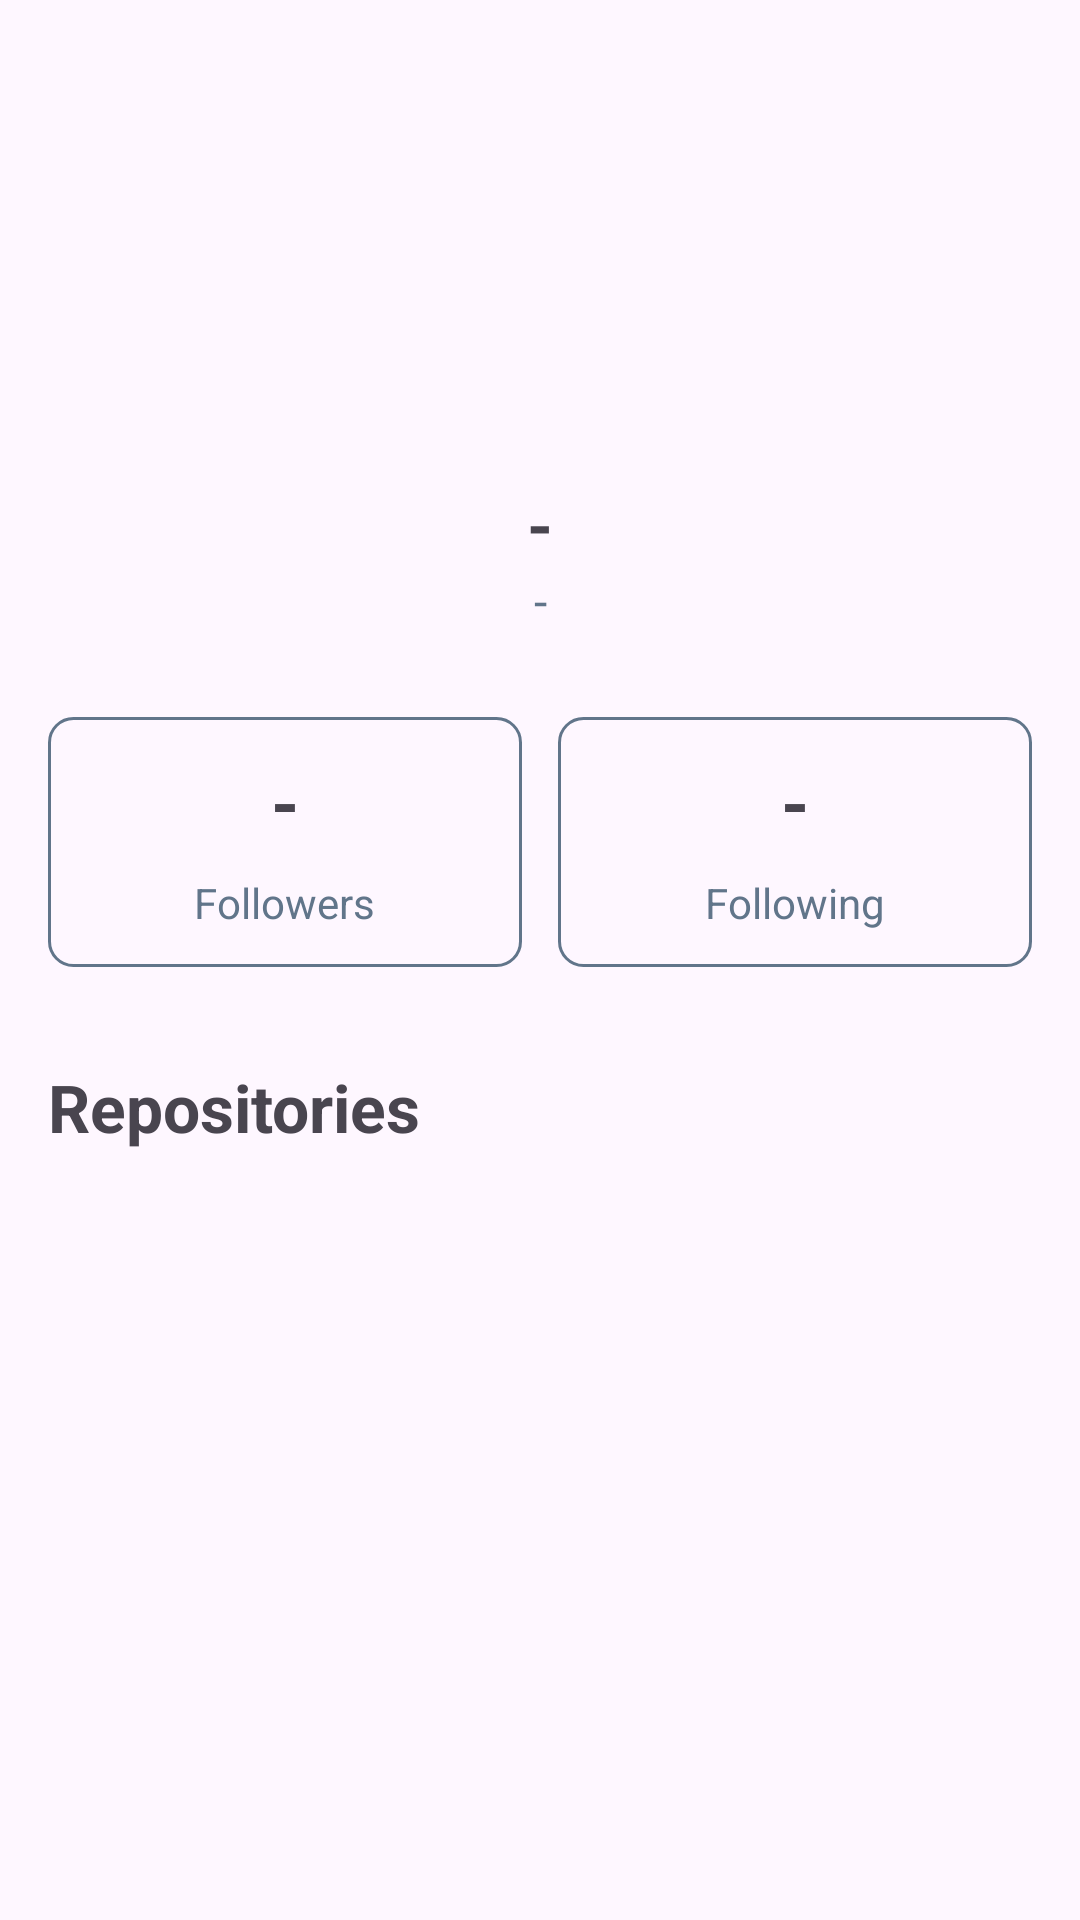

Write the Android layout XML for this screen, with the resource values it uses.
<!-- AndroidManifest.xml: application theme Theme.GitHubViewer -->
<!-- res/layout/fragment_profile.xml -->
<?xml version="1.0" encoding="utf-8"?>
<androidx.coordinatorlayout.widget.CoordinatorLayout xmlns:android="http://schemas.android.com/apk/res/android"
    xmlns:app="http://schemas.android.com/apk/res-auto"
    xmlns:tools="http://schemas.android.com/tools"
    android:layout_width="match_parent"
    android:layout_height="match_parent"
    tools:context=".presentation.profile.ProfileFragment">

    <com.google.android.material.appbar.AppBarLayout
        android:id="@+id/app_bar_layout"
        android:layout_width="match_parent"
        android:layout_height="wrap_content"
        android:background="?attr/colorSurface">

        <com.google.android.material.appbar.CollapsingToolbarLayout
            android:layout_width="match_parent"
            android:layout_height="wrap_content"
            app:contentScrim="?attr/colorPrimary"
            app:layout_scrollFlags="scroll|exitUntilCollapsed"
            app:titleEnabled="false">

            <androidx.appcompat.widget.Toolbar
                android:id="@+id/toolbar"
                android:layout_width="match_parent"
                android:layout_height="?attr/actionBarSize"
                android:theme="@style/ThemeOverlay.AppCompat.Dark.ActionBar"
                app:layout_collapseMode="pin">

                <LinearLayout
                    android:id="@+id/collapsed_profile_header"
                    android:layout_width="wrap_content"
                    android:layout_height="match_parent"
                    android:layout_marginStart="@dimen/profile_horizontal_space"
                    android:gravity="center_vertical"
                    android:orientation="horizontal"
                    android:visibility="gone">

                    <com.google.android.material.imageview.ShapeableImageView
                        android:id="@+id/image_avatar_collapsed"
                        android:layout_width="@dimen/profile_avatar_collapsed_size"
                        android:layout_height="@dimen/profile_avatar_collapsed_size"
                        android:layout_marginEnd="@dimen/profile_avatar_collapsed_margin_end"
                        app:shapeAppearanceOverlay="@style/ShapeAppearanceOverlay.CircularImageView"
                        tools:src="@drawable/avatar_placeholder_2" />

                    <TextView
                        android:id="@+id/text_name_collapsed"
                        android:layout_width="wrap_content"
                        android:layout_height="wrap_content"
                        android:text="@string/label_placeholder"
                        android:textColor="@android:color/white"
                        android:textSize="@dimen/profile_name_text_size_collapsed"
                        android:textStyle="bold"
                        tools:text="Hsu,Hsiao-Hsuan" />
                </LinearLayout>

            </androidx.appcompat.widget.Toolbar>

            <androidx.constraintlayout.widget.ConstraintLayout
                android:layout_width="match_parent"
                android:layout_height="wrap_content"
                app:layout_collapseMode="parallax"
                app:layout_collapseParallaxMultiplier="0.7">

                <com.google.android.material.imageview.ShapeableImageView
                    android:id="@+id/image_avatar"
                    android:layout_width="@dimen/profile_avatar_size"
                    android:layout_height="@dimen/profile_avatar_size"
                    android:layout_marginTop="@dimen/profile_avatar_margin_top"
                    app:layout_constraintEnd_toEndOf="parent"
                    app:layout_constraintStart_toStartOf="parent"
                    app:layout_constraintTop_toTopOf="parent"
                    app:shapeAppearanceOverlay="@style/ShapeAppearanceOverlay.CircularImageView"
                    tools:src="@drawable/avatar_placeholder_2" />

                <TextView
                    android:id="@+id/text_name"
                    android:layout_width="0dp"
                    android:layout_height="wrap_content"
                    android:layout_marginHorizontal="@dimen/profile_horizontal_space"
                    android:layout_marginTop="@dimen/profile_name_margin_top"
                    android:text="@string/label_placeholder"
                    android:textAlignment="center"
                    android:textSize="@dimen/profile_name_text_size"
                    android:textStyle="bold"
                    app:layout_constraintEnd_toEndOf="parent"
                    app:layout_constraintStart_toStartOf="parent"
                    app:layout_constraintTop_toBottomOf="@id/image_avatar"
                    tools:text="Hsu,Hsiao-Hsuan" />

                <TextView
                    android:id="@+id/text_login_name"
                    android:layout_width="0dp"
                    android:layout_height="wrap_content"
                    android:layout_marginHorizontal="@dimen/profile_horizontal_space"
                    android:text="@string/label_placeholder"
                    android:textAlignment="center"
                    android:textColor="@color/lynch"
                    android:textSize="@dimen/profile_login_name_text_size"
                    app:layout_constraintEnd_toEndOf="parent"
                    app:layout_constraintStart_toStartOf="parent"
                    app:layout_constraintTop_toBottomOf="@id/text_name"
                    tools:text="\@hsuhsiaohsuan" />

                <LinearLayout
                    android:id="@+id/layout_user_followers"
                    style="@style/RepoUserFollowBox"
                    android:layout_width="0dp"
                    android:layout_height="wrap_content"
                    android:layout_marginStart="@dimen/profile_horizontal_space"
                    android:layout_marginTop="@dimen/profile_follow_margin_top"
                    android:layout_marginEnd="@dimen/profile_follow_between_margin"
                    app:layout_constraintEnd_toStartOf="@+id/layout_user_following"
                    app:layout_constraintHorizontal_chainStyle="spread"
                    app:layout_constraintStart_toStartOf="parent"
                    app:layout_constraintTop_toBottomOf="@id/text_login_name">

                    <TextView
                        android:id="@+id/text_followers_count"
                        style="@style/RepoUserFollowCount"
                        tools:text="354" />

                    <TextView
                        style="@style/RepoUserFollowLabel"
                        android:text="@string/label_followers" />

                </LinearLayout>

                <LinearLayout
                    android:id="@+id/layout_user_following"
                    style="@style/RepoUserFollowBox"
                    android:layout_width="0dp"
                    android:layout_height="wrap_content"
                    android:layout_marginStart="@dimen/profile_follow_between_margin"
                    android:layout_marginTop="@dimen/profile_follow_margin_top"
                    android:layout_marginEnd="@dimen/profile_horizontal_space"
                    app:layout_constraintEnd_toEndOf="parent"
                    app:layout_constraintStart_toEndOf="@id/layout_user_followers"
                    app:layout_constraintTop_toBottomOf="@id/text_login_name">

                    <TextView
                        android:id="@+id/text_following_count"
                        style="@style/RepoUserFollowCount"
                        tools:text="789" />

                    <TextView
                        style="@style/RepoUserFollowLabel"
                        android:text="@string/label_following" />

                </LinearLayout>

                <androidx.constraintlayout.widget.Barrier
                    android:id="@+id/barrier_repositories"
                    android:layout_width="wrap_content"
                    android:layout_height="wrap_content"
                    app:barrierDirection="bottom"
                    app:constraint_referenced_ids="layout_user_followers,layout_user_following" />

                <TextView
                    android:id="@+id/text_repository_title"
                    android:layout_width="0dp"
                    android:layout_height="wrap_content"
                    android:layout_marginHorizontal="@dimen/profile_horizontal_space"
                    android:layout_marginTop="@dimen/profile_repo_margin_top"
                    android:paddingBottom="@dimen/profile_repo_list_margin_top"
                    android:text="@string/label_repository"
                    android:textSize="@dimen/profile_repo_text_size"
                    android:textStyle="bold"
                    app:layout_collapseMode="parallax"
                    app:layout_constraintEnd_toEndOf="parent"
                    app:layout_constraintStart_toStartOf="parent"
                    app:layout_constraintTop_toBottomOf="@id/barrier_repositories" />

            </androidx.constraintlayout.widget.ConstraintLayout>

        </com.google.android.material.appbar.CollapsingToolbarLayout>
    </com.google.android.material.appbar.AppBarLayout>

    <androidx.recyclerview.widget.RecyclerView
        android:id="@+id/recycler_view_repositories"
        android:layout_width="match_parent"
        android:layout_height="match_parent"
        android:scrollbars="vertical"
        app:layout_behavior="@string/appbar_scrolling_view_behavior"
        tools:listitem="@layout/item_repository_list" />

    <ProgressBar
        android:id="@+id/progress_bar"
        android:layout_width="wrap_content"
        android:layout_height="wrap_content"
        android:visibility="gone"
        android:layout_gravity="center"
        tools:visibility="visible" />

</androidx.coordinatorlayout.widget.CoordinatorLayout>
<!-- res/layout/item_repository_list.xml (included above) -->
<?xml version="1.0" encoding="utf-8"?>
<androidx.constraintlayout.widget.ConstraintLayout xmlns:android="http://schemas.android.com/apk/res/android"
    xmlns:app="http://schemas.android.com/apk/res-auto"
    xmlns:tools="http://schemas.android.com/tools"
    android:layout_width="match_parent"
    android:layout_height="wrap_content"
    android:clickable="true"
    android:focusable="true"
    android:foreground="?android:attr/selectableItemBackground"
    android:paddingHorizontal="@dimen/user_list_horizontal_space"
    android:paddingVertical="@dimen/user_list_item_padding_vertical">

    <TextView
        android:id="@+id/text_repository_title"
        android:layout_width="0dp"
        android:layout_height="wrap_content"
        android:ellipsize="end"
        android:lines="1"
        android:textSize="@dimen/profile_repo_title_text_size"
        android:textStyle="bold"
        app:layout_constraintEnd_toEndOf="parent"
        app:layout_constraintStart_toStartOf="parent"
        app:layout_constraintTop_toTopOf="parent" />

    <TextView
        android:id="@+id/text_repository_star_count"
        android:layout_width="0dp"
        android:layout_height="wrap_content"
        android:gravity="center_vertical"
        android:textSize="@dimen/profile_repo_star_count_text_size"
        app:drawableStartCompat="@drawable/ic_start"
        app:layout_constraintEnd_toStartOf="@+id/text_repository_language"
        app:layout_constraintHorizontal_chainStyle="spread"
        app:layout_constraintStart_toStartOf="parent"
        app:layout_constraintTop_toBottomOf="@id/text_repository_title" />

    <TextView
        android:id="@+id/text_repository_language"
        android:layout_width="0dp"
        android:layout_height="wrap_content"
        android:gravity="center_vertical"
        android:textSize="@dimen/profile_repo_language_text_size"
        app:drawableStartCompat="@drawable/ic_language"
        app:layout_constraintEnd_toEndOf="parent"
        app:layout_constraintStart_toEndOf="@id/text_repository_star_count"
        app:layout_constraintTop_toBottomOf="@id/text_repository_title" />

    <TextView
        android:id="@+id/text_repository_description"
        android:layout_width="0dp"
        android:layout_height="wrap_content"
        android:lineSpacingExtra="6dp"
        android:lines="3"
        android:textSize="@dimen/profile_repo_description_text_size"
        app:layout_constraintEnd_toEndOf="parent"
        app:layout_constraintStart_toStartOf="parent"
        app:layout_constraintTop_toBottomOf="@id/text_repository_star_count"
        tools:text="A web application for managing personal finances, including budgeting, expense tracking." />

</androidx.constraintlayout.widget.ConstraintLayout>
<!-- resources referenced by this layout -->
<resources>
  <color name="lynch">#FF61758A</color>
  <dimen name="profile_avatar_collapsed_margin_end">8dp</dimen>
  <dimen name="profile_avatar_collapsed_size">32dp</dimen>
  <dimen name="profile_avatar_margin_top">16dp</dimen>
  <dimen name="profile_avatar_size">128dp</dimen>
  <dimen name="profile_follow_between_margin">6dp</dimen>
  <dimen name="profile_follow_margin_top">28dp</dimen>
  <dimen name="profile_horizontal_space">16dp</dimen>
  <dimen name="profile_login_name_text_size">16sp</dimen>
  <dimen name="profile_name_margin_top">16dp</dimen>
  <dimen name="profile_name_text_size">22sp</dimen>
  <dimen name="profile_name_text_size_collapsed">18sp</dimen>
  <dimen name="profile_repo_description_text_size">14sp</dimen>
  <dimen name="profile_repo_language_text_size">14sp</dimen>
  <dimen name="profile_repo_list_margin_top">12dp</dimen>
  <dimen name="profile_repo_margin_top">32dp</dimen>
  <dimen name="profile_repo_star_count_text_size">14sp</dimen>
  <dimen name="profile_repo_text_size">22sp</dimen>
  <dimen name="profile_repo_title_text_size">16sp</dimen>
  <dimen name="user_list_horizontal_space">16dp</dimen>
  <dimen name="user_list_item_padding_vertical">8dp</dimen>
  <!-- drawable ic_start (drawable) -->
  <vector xmlns:android="http://schemas.android.com/apk/res/android"
      android:width="24dp"
      android:height="24dp"
      android:viewportWidth="960"
      android:viewportHeight="960">
    <path
        android:pathData="m293,756.92 l49.62,-212.54 -164.93,-142.84 217.23,-18.85L480,182.31l85.08,200.38 217.23,18.85 -164.93,142.84L667,756.92 480,644.08 293,756.92Z"
        android:fillColor="#61758A"/>
  </vector>
  <string name="label_followers">Followers</string>
  <string name="label_following">Following</string>
  <string name="label_placeholder">-</string>
  <string name="label_repository">Repositories</string>
  <style name="RepoUserFollowBox">
          <item name="android:background">@drawable/rounded_box</item>
          <item name="android:gravity">center</item>
          <item name="android:orientation">vertical</item>
          <item name="android:padding">@dimen/profile_follow_padding</item>
      </style>
  <style name="RepoUserFollowCount">
          <item name="android:layout_width">wrap_content</item>
          <item name="android:layout_height">wrap_content</item>
          <item name="android:textSize">@dimen/profile_follow_count_text_size</item>
          <item name="android:textStyle">bold</item>
          <item name="android:text">@string/label_placeholder</item>
      </style>
  <style name="RepoUserFollowLabel">
          <item name="android:layout_width">wrap_content</item>
          <item name="android:layout_height">wrap_content</item>
          <item name="android:layout_marginTop">8dp</item>
          <item name="android:textColor">@color/lynch</item>
      </style>
  <style name="ShapeAppearanceOverlay.CircularImageView" parent="">
          <item name="cornerFamily">rounded</item>
          <item name="cornerSize">50%</item>
      </style>
  <style name="Theme.GitHubViewer" parent="Base.Theme.GitHubViewer" />
  <!-- drawable rounded_box (drawable) -->
  <?xml version="1.0" encoding="utf-8"?>
  <shape xmlns:android="http://schemas.android.com/apk/res/android">
      <corners android:radius="8dp" />
      <stroke
          android:width="1dp"
          android:color="@color/lynch" />
  </shape>
  <dimen name="profile_follow_padding">12dp</dimen>
  <dimen name="profile_follow_count_text_size">24sp</dimen>
  <style name="Base.Theme.GitHubViewer" parent="Theme.Material3.DayNight.NoActionBar">
          
          <item name="colorPrimary">@color/grey</item>
          <item name="android:statusBarColor">@color/grey</item>
      </style>
  <color name="grey">#FF808080</color>
</resources>
